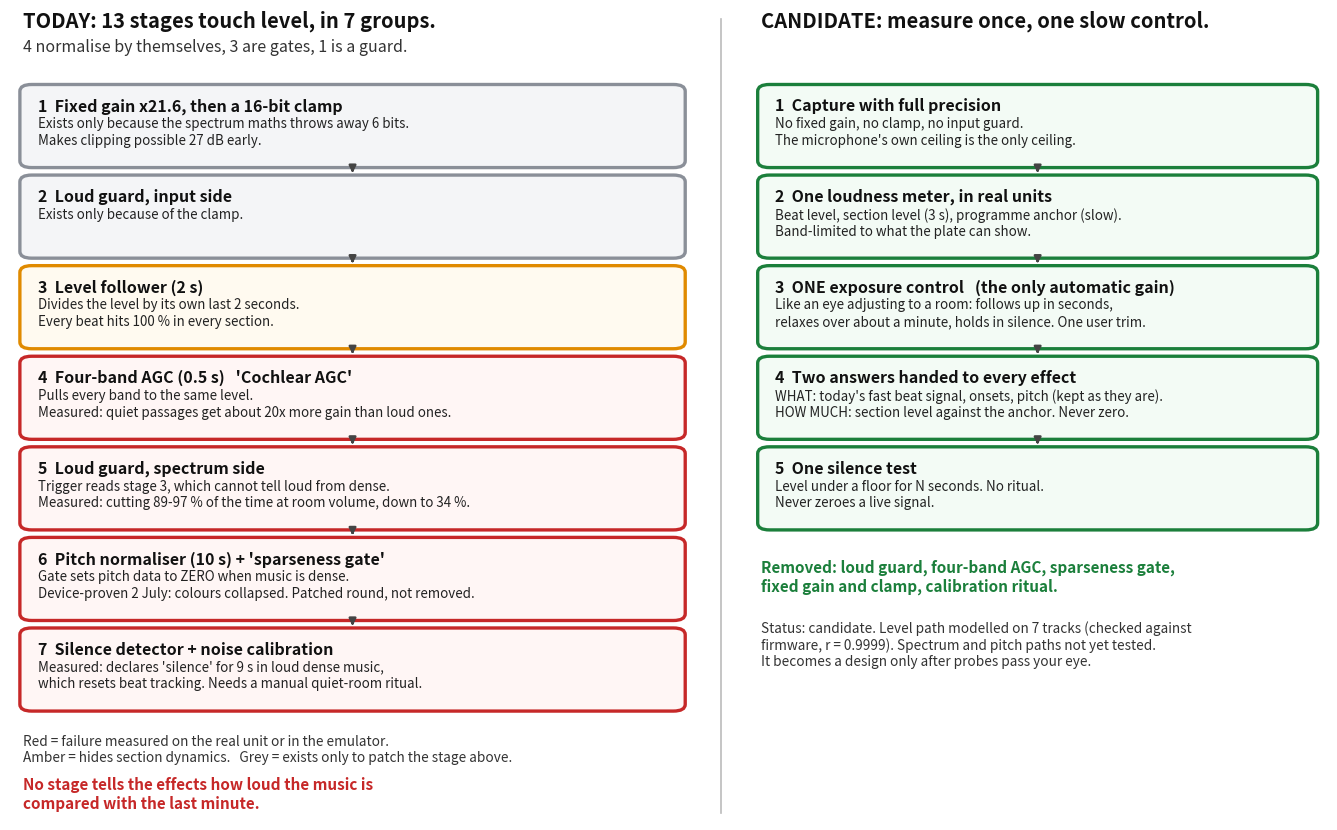

Here is the Python script that generated this plot: (Note: this script raises an exception after producing the figure.)
#!/usr/bin/env python3
"""Block picture: the level-control chain today against the candidate design (K1-FE-SHOW lead, 10 Nov 2026).
Usage: plot_chain.py <out.png>"""
import sys
import matplotlib; matplotlib.use("Agg")
import matplotlib.pyplot as plt
from matplotlib.patches import FancyBboxPatch
RED, GREY, AMB, GRN, INK = "#c62828", "#8a8f98", "#e08a00", "#1b7f3b", "#111"
fig, ax = plt.subplots(figsize=(17, 10.5)); ax.set_xlim(0, 100); ax.set_ylim(0, 100); ax.axis("off")
def box(x, y, w, h, title, sub, edge, fill="#fff"):
    ax.add_patch(FancyBboxPatch((x, y), w, h, boxstyle="round,pad=0.25,rounding_size=0.9", lw=2.4, ec=edge, fc=fill))
    ax.text(x + 1.1, y + h - 1.55, title, fontsize=11.5, fontweight="bold", color=INK, va="top")
    ax.text(x + 1.1, y + h - 4.05, sub, fontsize=9.6, color="#222", va="top", linespacing=1.25)
def arrow(x, y0, y1): ax.annotate("", xy=(x, y1), xytext=(x, y0), arrowprops=dict(arrowstyle="-|>", lw=1.8, color="#444"))
ax.text(1, 99, "TODAY: 13 stages touch level, in 7 groups.", fontsize=14.5, fontweight="bold", color=INK)
ax.text(1, 95.6, "4 normalise by themselves, 3 are gates, 1 is a guard.", fontsize=11.5, color="#333")
ax.text(57, 99, "CANDIDATE: measure once, one slow control.", fontsize=14.5, fontweight="bold", color=INK)
T = [("1  Fixed gain x21.6, then a 16-bit clamp", "Exists only because the spectrum maths throws away 6 bits.\nMakes clipping possible 27 dB early.", GREY),
     ("2  Loud guard, input side", "Exists only because of the clamp.", GREY),
     ("3  Level follower (2 s)", "Divides the level by its own last 2 seconds.\nEvery beat hits 100 % in every section.", AMB),
     ("4  Four-band AGC (0.5 s)   'Cochlear AGC'", "Pulls every band to the same level.\nMeasured: quiet passages get about 20x more gain than loud ones.", RED),
     ("5  Loud guard, spectrum side", "Trigger reads stage 3, which cannot tell loud from dense.\nMeasured: cutting 89-97 % of the time at room volume, down to 34 %.", RED),
     ("6  Pitch normaliser (10 s) + 'sparseness gate'", "Gate sets pitch data to ZERO when music is dense.\nDevice-proven 2 July: colours collapsed. Patched round, not removed.", RED),
     ("7  Silence detector + noise calibration", "Measured: declares 'silence' for 9 s in loud dense music,\nwhich resets beat tracking. Needs a manual quiet-room ritual.", RED)]
y = 92.5
for i, (t, s, c) in enumerate(T):
    h = 10.6; y -= h + 1.5
    box(1, y, 50, h, t, s, c, "#fff6f5" if c == RED else ("#fffaf0" if c == AMB else "#f4f5f7"))
    if i: arrow(26, y + h + 1.5, y + h + 0.15)
ax.text(1, 4.4, "Red = failure measured on the real unit or in the emulator.\nAmber = hides section dynamics.   Grey = exists only to patch the stage above.", fontsize=9.8, color="#333", va="top")
ax.text(1, -1.2, "No stage tells the effects how loud the music is\ncompared with the last minute.", fontsize=11, fontweight="bold", color=RED, va="top")
P = [("1  Capture with full precision", "No fixed gain, no clamp, no input guard.\nThe microphone's own ceiling is the only ceiling."),
     ("2  One loudness meter, in real units", "Beat level, section level (3 s), programme anchor (slow).\nBand-limited to what the plate can show."),
     ("3  ONE exposure control   (the only automatic gain)", "Like an eye adjusting to a room: follows up in seconds,\nrelaxes over about a minute, holds in silence. One user trim."),
     ("4  Two answers handed to every effect", "WHAT: today's fast beat signal, onsets, pitch (kept as they are).\nHOW MUCH: section level against the anchor. Never zero."),
     ("5  One silence test", "Level under a floor for N seconds. No ritual.\nNever zeroes a live signal.")]
y = 92.5
for i, (t, s) in enumerate(P):
    h = 10.6; y -= h + 1.5
    box(57, y, 42, h, t, s, GRN, "#f3fbf5")
    if i: arrow(78, y + h + 1.5, y + h + 0.15)
ax.text(57, y - 4.2, "Removed: loud guard, four-band AGC, sparseness gate,\nfixed gain and clamp, calibration ritual.", fontsize=11, fontweight="bold", color=GRN, va="top")
ax.text(57, y - 12.4, "Status: candidate. Level path modelled on 7 tracks (checked against\nfirmware, r = 0.9999). Spectrum and pitch paths not yet tested.\nIt becomes a design only after probes pass your eye.", fontsize=9.8, color="#333", va="top")
ax.plot([54, 54], [-6, 100], color="#bbb", lw=1.2); ax.set_ylim(-7, 101)
fig.savefig(sys.argv[1], dpi=110, bbox_inches="tight", facecolor="white"); print(sys.argv[1])
